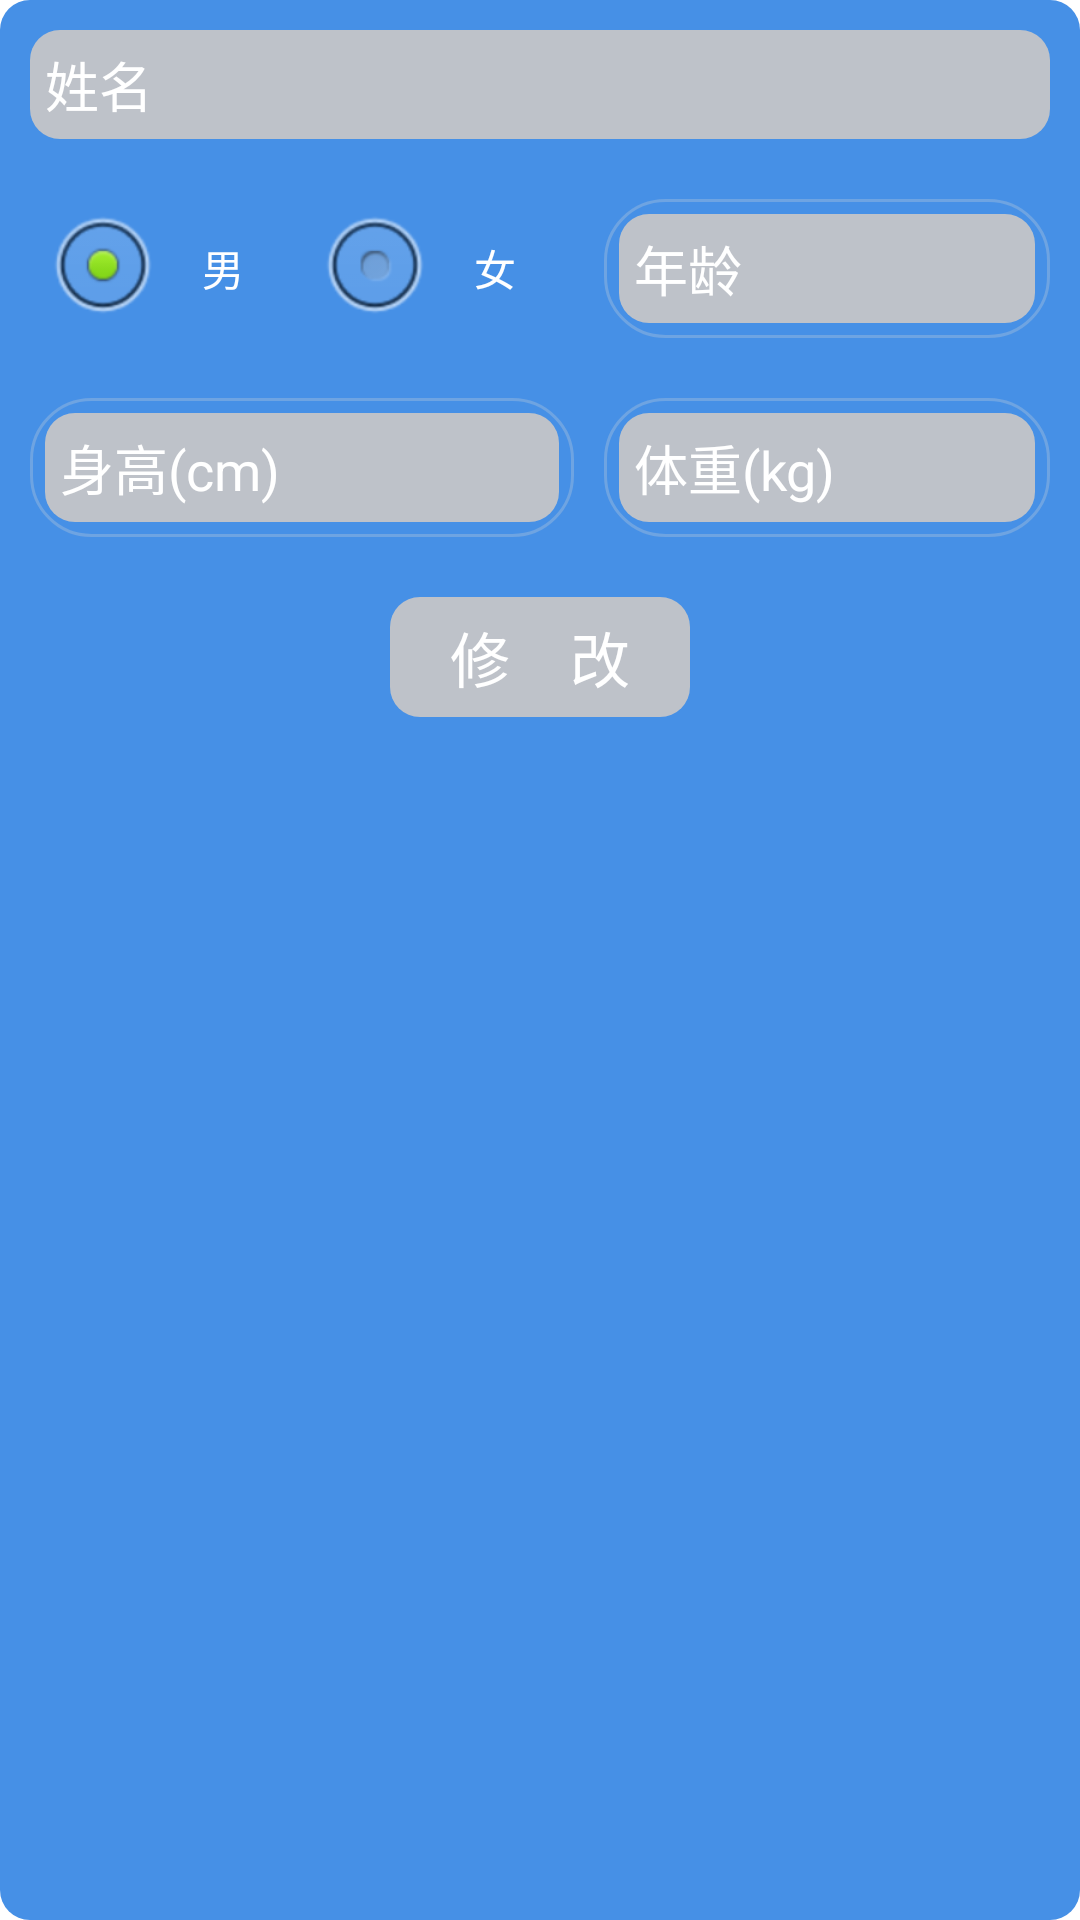

Reconstruct the res/layout file that produces this screen, plus the resources it refers to.
<!-- AndroidManifest.xml: application theme AppTheme -->
<!-- res/layout/dialog_update_information.xml -->
<?xml version="1.0" encoding="utf-8"?>
<LinearLayout xmlns:android="http://schemas.android.com/apk/res/android"
    android:layout_width="match_parent"
    android:layout_height="match_parent"
    android:orientation="vertical"
    android:background="@drawable/tab_press">
	 <LinearLayout 
        android:layout_width="match_parent"
        android:layout_height="match_parent"
        android:orientation="vertical"  
        android:layout_margin="10dp">
        <LinearLayout 
            android:layout_width="match_parent"
            android:layout_height="wrap_content"
            android:background="@drawable/tab_normal">
            <EditText
                android:id="@+id/et_update_username"
                android:layout_width="0dp"
                android:layout_height="wrap_content"
                android:layout_weight="1"
                android:gravity="center_vertical"
                android:minHeight="35dp"
                android:background="@android:color/transparent"
                android:hint="姓名"
                android:textColorHint="@android:color/white"
                android:padding="5dp" />

        </LinearLayout>
        
        <LinearLayout 
            android:layout_width="match_parent"
            android:layout_height="wrap_content"
            android:layout_marginTop="20dp">
            <LinearLayout
                android:layout_width="0dp"
                android:layout_height="match_parent"
                android:layout_gravity="left"
                android:layout_marginRight="5dp"
                android:layout_weight="0.55"
                android:padding="5dp" >
               
                <RadioGroup
                    android:layout_width="match_parent"
                    android:layout_height="match_parent"
                    android:gravity="center"
                    android:orientation="horizontal" >

                    <RadioButton
                        android:id="@+id/rbtn_update_male"
                        android:layout_width="0dp"
                        android:layout_height="wrap_content"
                        android:layout_weight="1"
                        android:gravity="center"
                        android:checked="true"
                        android:text="男"
                        android:textColor="@android:color/white"
                        android:textSize="14sp"/>

                    <RadioButton
                        android:layout_width="0dp"
                        android:layout_height="wrap_content"
                        android:layout_marginStart="10dp"
                        android:layout_weight="1"
                        android:gravity="center"
                        android:text="女"
                        android:textColor="@android:color/white"
                        android:textSize="14sp" />
                </RadioGroup>
            </LinearLayout>
            
            <LinearLayout
                android:layout_width="0dp"
                android:layout_height="wrap_content"
                android:layout_gravity="right"
                android:layout_marginLeft="5dp"
                android:layout_weight="0.45"
                android:background="@drawable/big_border"
                android:padding="5dp" >

                <EditText
                    android:id="@+id/et_update_age"
                    android:layout_width="0dp"
                    android:layout_height="wrap_content"
                    android:layout_weight="1"
                    android:background="@drawable/tab_normal"
                    android:gravity="center_vertical"
                    android:hint="年龄"
                    android:minHeight="35dp"
                    android:padding="5dp"
                    android:textColorHint="@android:color/white" />
            </LinearLayout>
        </LinearLayout>
        <LinearLayout 
            android:layout_width="match_parent"
            android:layout_height="wrap_content"
            android:layout_marginTop="20dp">
            <LinearLayout
                android:layout_width="0dp"
                android:layout_height="match_parent"
                android:layout_gravity="left"
                android:layout_marginRight="5dp"
                android:layout_weight="0.55"
                android:background="@drawable/big_border"
                android:padding="5dp" >

                <EditText
                    android:id="@+id/et_update_height"
                    android:layout_width="0dp"
                    android:layout_height="wrap_content"
                    android:layout_weight="1"
                    android:background="@drawable/tab_normal"
                    android:gravity="center_vertical"
                    android:hint="身高(cm)"
                    android:minHeight="35dp"
                    android:padding="5dp"
                    android:textColorHint="@android:color/white" />
            </LinearLayout>
            
            <LinearLayout
                android:layout_width="0dp"
                android:layout_height="wrap_content"
                android:layout_gravity="right"
                android:layout_marginLeft="5dp"
                android:layout_weight="0.45"
                android:background="@drawable/big_border"
                android:padding="5dp" >

                <EditText
                    android:id="@+id/et_update_weight"
                    android:layout_width="0dp"
                    android:layout_height="wrap_content"
                    android:layout_weight="1"
                    android:background="@drawable/tab_normal"
                    android:gravity="center_vertical"
                    android:hint="体重(kg)"
                    android:minHeight="35dp"
                    android:padding="5dp"
                    android:textColorHint="@android:color/white" />
            </LinearLayout>
        </LinearLayout>
        <Button
            android:id="@+id/btn_update_infor"
	        android:layout_width="100dp"
	        android:layout_height="40dp"
	        android:layout_marginTop="20dp"
	        android:paddingTop="5dp"
	        android:paddingBottom="5dp"
	        android:text="修    改"
	        android:textSize="20sp"
	        android:textColor="@android:color/white"
	        android:background="@drawable/tab_normal"
	        android:layout_gravity="center_horizontal"/>
    </LinearLayout>
</LinearLayout>
<!-- resources referenced by this layout -->
<resources>
  <!-- drawable big_border (drawable) -->
  <?xml version="1.0" encoding="utf-8"?>
  <shape xmlns:android="http://schemas.android.com/apk/res/android" >
      
      <stroke
          android:width="1dp"
          android:color="#6ea4e2"/>
  
      <corners android:radius="20dp" /> 
  </shape>
  <!-- drawable tab_normal (drawable) -->
  <?xml version="1.0" encoding="utf-8"?>
  
  <shape xmlns:android="http://schemas.android.com/apk/res/android" >
      
  	<solid android:color="#BEC2C9"/>  
  	
      <corners android:radius="10dip"/> 
    
  </shape>
  <!-- drawable tab_press (drawable) -->
  <?xml version="1.0" encoding="utf-8"?>
  
  <shape xmlns:android="http://schemas.android.com/apk/res/android" >
      
  	<solid android:color="#4690E6"/>  
  	
      <corners android:radius="10dip"/>
       
   
  </shape>
  <style name="AppTheme" parent="AppBaseTheme">
          
      </style>
  <style name="AppBaseTheme" parent="android:Theme.Light">
          
      </style>
</resources>
